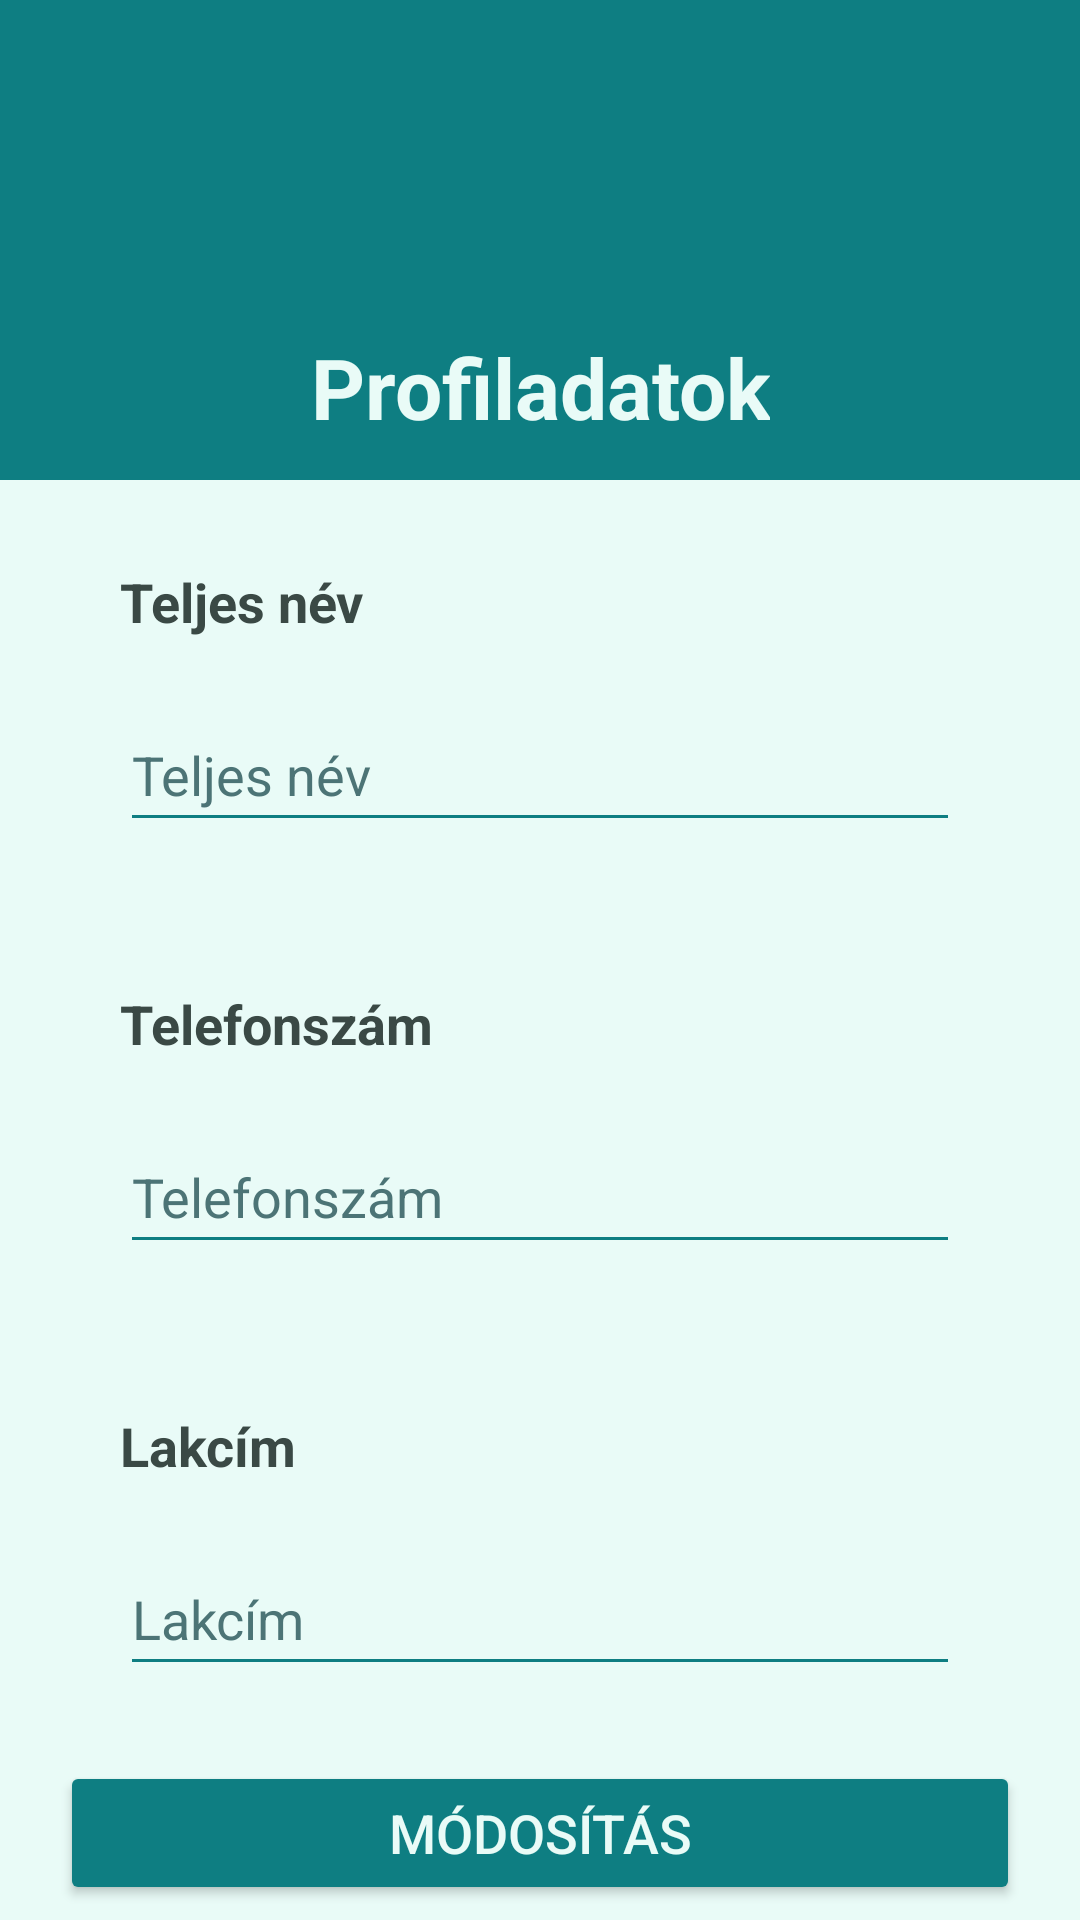

Produce the Android XML layout that renders to this screen, including the resource entries it uses.
<!-- AndroidManifest.xml: application theme Theme.OkmányirodaÜgyintézés -->
<!-- res/layout/fragment_user_edit.xml -->
<?xml version="1.0" encoding="utf-8"?>
<androidx.constraintlayout.widget.ConstraintLayout xmlns:android="http://schemas.android.com/apk/res/android"
    xmlns:app="http://schemas.android.com/apk/res-auto"
    xmlns:tools="http://schemas.android.com/tools"
    android:layout_width="match_parent"
    android:layout_height="match_parent"
    android:background="?attr/colorPrimary"
    tools:context=".UserEditFragment">

    <androidx.constraintlayout.widget.Guideline
        android:id="@+id/topGuideLine"
        android:layout_width="wrap_content"
        android:layout_height="wrap_content"
        android:orientation="horizontal"
        app:layout_constraintGuide_percent="0.25" />

    <TextView
        android:id="@+id/userDetailsTextView"
        android:layout_width="wrap_content"
        android:layout_height="wrap_content"
        android:text="@string/userdetails_string"
        android:textAlignment="center"
        android:textColor="?attr/backgroundColor"
        android:textSize="@dimen/title_text_size"
        android:textStyle="bold"
        app:layout_constraintBottom_toTopOf="@id/topGuideLine"
        app:layout_constraintEnd_toEndOf="parent"
        app:layout_constraintStart_toStartOf="parent"
        app:layout_constraintTop_toTopOf="parent"
        app:layout_constraintVertical_bias="0.9" />

    <androidx.constraintlayout.widget.Guideline
        android:id="@+id/midGuideline"
        android:layout_width="wrap_content"
        android:layout_height="wrap_content"
        android:orientation="horizontal"
        app:layout_constraintGuide_percent="1.0" />

    <LinearLayout
        android:id="@+id/formContainer"
        android:layout_width="match_parent"
        android:layout_height="0dp"
        android:orientation="vertical"
        android:gravity="center"
        android:background="?attr/backgroundColor"
        app:layout_constraintTop_toBottomOf="@id/topGuideLine"
        app:layout_constraintStart_toStartOf="parent"
        app:layout_constraintEnd_toEndOf="parent"
        app:layout_constraintBottom_toTopOf="@id/midGuideline">

        <Space
            android:layout_width="0dp"
            android:layout_height="0dp"
            android:layout_weight="1" />

        <TextView
            android:layout_width="@dimen/login_field_margin"
            android:layout_height="@dimen/min_height"
            android:gravity="bottom"
            android:backgroundTint="?attr/colorPrimary"
            android:text="@string/full_name_text"
            android:textColor="?attr/colorSecondary"
            android:textStyle="bold"
            android:textSize="@dimen/normal_text_size" />

        <EditText
            android:id="@+id/fullNameEditText"
            android:layout_width="@dimen/login_field_margin"
            android:layout_height="wrap_content"
            android:layout_margin="@dimen/basic_margin"
            android:autofillHints="name"
            android:backgroundTint="?attr/colorPrimary"
            android:hint="@string/full_name_text"
            android:inputType="textPersonName"
            android:minHeight="@dimen/min_height"
            android:textColor="?attr/colorSecondary"
            android:textColorHint="?attr/hintTextColor"
            android:textSize="@dimen/normal_text_size" />

        <Space
            android:layout_width="0dp"
            android:layout_height="0dp"
            android:layout_weight="1" />

        <TextView
            android:layout_width="@dimen/login_field_margin"
            android:layout_height="@dimen/min_height"
            android:gravity="bottom"
            android:backgroundTint="?attr/colorPrimary"
            android:text="@string/phone_number_text"
            android:textColor="?attr/colorSecondary"
            android:textStyle="bold"
            android:textSize="@dimen/normal_text_size" />

        <EditText
            android:id="@+id/phoneNumberEditText"
            android:layout_width="@dimen/login_field_margin"
            android:layout_height="wrap_content"
            android:layout_margin="@dimen/basic_margin"
            android:autofillHints="phone"
            android:backgroundTint="?attr/colorPrimary"
            android:hint="@string/phone_number_text"
            android:inputType="phone"
            android:minHeight="@dimen/min_height"
            android:textColor="?attr/colorSecondary"
            android:textColorHint="?attr/hintTextColor"
            android:textSize="@dimen/normal_text_size" />

        <Space
            android:layout_width="0dp"
            android:layout_height="0dp"
            android:layout_weight="1" />

        <TextView
            android:layout_width="@dimen/login_field_margin"
            android:layout_height="@dimen/min_height"
            android:gravity="bottom"
            android:backgroundTint="?attr/colorPrimary"
            android:text="@string/address_text"
            android:textColor="?attr/colorSecondary"
            android:textStyle="bold"
            android:textSize="@dimen/normal_text_size" />

        <EditText
            android:id="@+id/postalAddressEditText"
            android:layout_width="@dimen/login_field_margin"
            android:layout_height="wrap_content"
            android:layout_margin="@dimen/basic_margin"
            android:autofillHints="postalAddress"
            android:backgroundTint="?attr/colorPrimary"
            android:hint="@string/address_text"
            android:inputType="textPostalAddress"
            android:minHeight="@dimen/min_height"
            android:textColor="?attr/colorSecondary"
            android:textColorHint="?attr/hintTextColor"
            android:textSize="@dimen/normal_text_size" />

        <ProgressBar
            android:id="@+id/updateProgressBar"
            android:layout_width="wrap_content"
            android:layout_height="wrap_content"
            android:visibility="gone"
            android:layout_gravity="center"
            app:layout_constraintTop_toBottomOf="@id/root"
            app:layout_constraintStart_toStartOf="parent"
            app:layout_constraintEnd_toEndOf="parent"
            app:layout_constraintBottom_toTopOf="@id/horizontalButtons"
            android:indeterminate="true" />

        <Space
            android:layout_width="0dp"
            android:layout_height="0dp"
            android:layout_weight="1" />

        <Button
            android:id="@+id/updateButton"
            android:layout_width="@dimen/login_button_margin"
            android:layout_height="@dimen/min_height"
            android:layout_gravity="center"
            android:backgroundTint="?attr/colorPrimary"
            android:onClick="update"
            android:text="@string/modify_string"
            android:textColor="?attr/backgroundColor"
            android:textSize="@dimen/normal_text_size" />

        <Space
            android:layout_width="0dp"
            android:layout_height="0dp"
            android:layout_weight="1" />
    </LinearLayout>

</androidx.constraintlayout.widget.ConstraintLayout>
<!-- resources referenced by this layout -->
<resources>
  <dimen name="basic_margin">20dp</dimen>
  <dimen name="login_button_margin">320dp</dimen>
  <dimen name="login_field_margin">280dp</dimen>
  <dimen name="min_height">48dp</dimen>
  <dimen name="normal_text_size">18sp</dimen>
  <dimen name="title_text_size">28sp</dimen>
  <string name="address_text">Lakcím</string>
  <string name="full_name_text">Teljes név</string>
  <string name="modify_string">Módosítás</string>
  <string name="phone_number_text">Telefonszám</string>
  <string name="userdetails_string">Profiladatok</string>
  <style name="Theme.OkmányirodaÜgyintézés" parent="Base.Theme.OkmányirodaÜgyintézés" />
  <style name="Base.Theme.OkmányirodaÜgyintézés" parent="Theme.Material3.DayNight.NoActionBar">
          <item name="hintTextColor">@color/hintColorLight</item>
          <item name="colorPrimary">@color/primaryAppColorLight</item>
          <item name="colorSecondary">@color/secondaryAppColorLight</item>
          <item name="backgroundColor">@color/backgroundAppColorLight</item>
          <item name="errorTextColor">@color/warningColor</item>
      </style>
  <color name="hintColorLight">#4C7476</color>
  <color name="primaryAppColorLight">#0E7E82</color>
  <color name="secondaryAppColorLight">#3A4945</color>
  <color name="backgroundAppColorLight">#E9FBF7</color>
  <color name="warningColor">#CC3300</color>
</resources>
